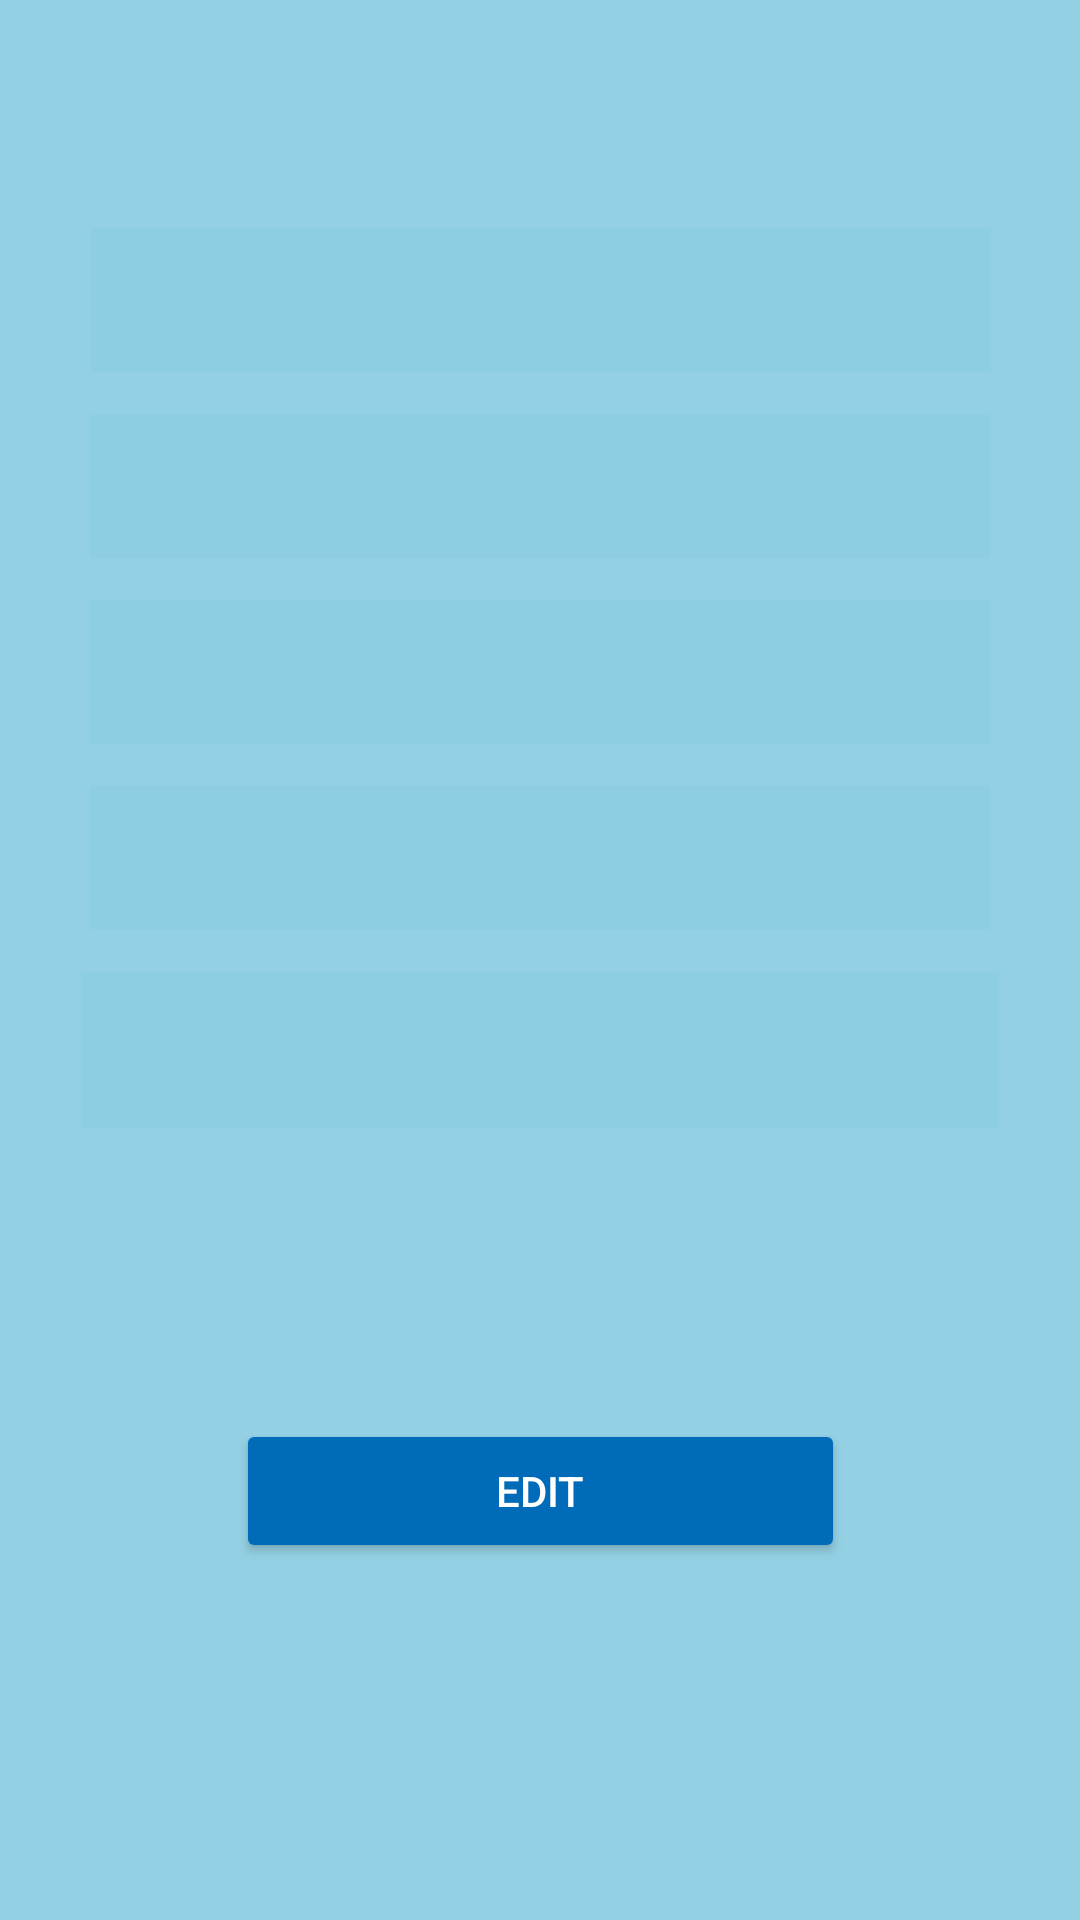

This screen was rendered from an Android layout file. Write that file and the resources it references.
<!-- AndroidManifest.xml: application theme Theme.FreelancingApp -->
<!-- res/layout/activity_order_form_read.xml -->
<?xml version="1.0" encoding="utf-8"?>
<androidx.constraintlayout.widget.ConstraintLayout xmlns:android="http://schemas.android.com/apk/res/android"
    xmlns:app="http://schemas.android.com/apk/res-auto"
    xmlns:tools="http://schemas.android.com/tools"
    android:layout_width="match_parent"
    android:layout_height="match_parent"
    android:background="#94D0E4"
    tools:context=".OrderFormRead"
    tools:layout_editor_absoluteX="1dp"
    tools:layout_editor_absoluteY="132dp">

    <TextView
        android:id="@+id/freelancerFirstName"
        android:layout_width="300dp"
        android:layout_height="48dp"
        android:layout_marginTop="76dp"
        android:background="#8ECEE1"
        android:ems="10"
        android:importantForAutofill="no"
        android:inputType="textAutoComplete"
        android:paddingLeft="10dp"
        android:paddingRight="10dp"
        android:textColor="#1E1E1E"
        android:textColorHint="@color/black"
        app:layout_constraintEnd_toEndOf="parent"
        app:layout_constraintHorizontal_bias="0.504"
        app:layout_constraintStart_toStartOf="parent"
        app:layout_constraintTop_toTopOf="parent" />

    <TextView
        android:id="@+id/freelancerLastName"
        android:layout_width="300dp"
        android:layout_height="48dp"
        android:layout_marginTop="14dp"
        android:background="#8ECEE1"
        android:ems="10"
        android:importantForAutofill="no"
        android:inputType="text"
        android:paddingLeft="10dp"
        android:paddingRight="10dp"
        android:textColor="#1E1E1E"
        android:textColorHint="@color/black"
        app:layout_constraintEnd_toEndOf="parent"
        app:layout_constraintHorizontal_bias="0.5"
        app:layout_constraintStart_toStartOf="parent"
        app:layout_constraintTop_toBottomOf="@+id/freelancerFirstName" />

    <TextView
        android:id="@+id/freelancerPhone"
        android:layout_width="300dp"
        android:layout_height="48dp"
        android:layout_marginTop="14dp"
        android:background="#8ECEE1"
        android:ems="10"
        android:importantForAutofill="no"
        android:inputType="phone"
        android:paddingLeft="10dp"
        android:paddingRight="10dp"
        android:textColor="#1E1E1E"
        android:textColorHint="@color/black"
        app:layout_constraintEnd_toEndOf="parent"
        app:layout_constraintHorizontal_bias="0.5"
        app:layout_constraintStart_toStartOf="parent"
        app:layout_constraintTop_toBottomOf="@+id/freelancerLastName"
        tools:ignore="MissingConstraints" />

    <TextView
        android:id="@+id/freelancerAddress"
        android:layout_width="300dp"
        android:layout_height="48dp"
        android:layout_marginTop="14dp"
        android:background="#8ECEE1"
        android:ems="10"
        android:importantForAutofill="no"
        android:inputType="textPostalAddress"
        android:paddingLeft="10dp"
        android:paddingRight="10dp"
        android:textColor="#1E1E1E"
        android:textColorHint="@color/black"
        app:layout_constraintEnd_toEndOf="parent"
        app:layout_constraintHorizontal_bias="0.5"
        app:layout_constraintStart_toStartOf="parent"
        app:layout_constraintTop_toBottomOf="@+id/freelancerPhone" />


    <TextView
        android:id="@+id/freelancerSkills"
        android:layout_width="306dp"
        android:layout_height="52dp"
        android:layout_marginTop="14dp"
        android:background="#8ECEE1"
        android:ems="10"
        android:importantForAutofill="no"
        android:inputType="textPostalAddress"
        android:paddingLeft="10dp"
        android:paddingRight="10dp"
        android:textColor="#1E1E1E"
        android:textColorHint="@color/black"
        app:layout_constraintEnd_toEndOf="parent"
        app:layout_constraintHorizontal_bias="0.5"
        app:layout_constraintStart_toStartOf="parent"
        app:layout_constraintTop_toBottomOf="@+id/freelancerAddress"
        tools:ignore="MissingConstraints" />

    <Button
        android:id="@+id/freelancerFormedit"
        android:layout_width="203dp"
        android:layout_height="48dp"
        android:layout_marginBottom="76dp"
        android:backgroundTint="#006BB9"
        android:text="Edit"
        android:textColor="@color/white"
        app:layout_constraintBottom_toBottomOf="parent"
        app:layout_constraintEnd_toEndOf="parent"
        app:layout_constraintStart_toStartOf="parent"
        app:layout_constraintTop_toBottomOf="@+id/freelancerSkills"
        app:layout_constraintVertical_bias="0.692" />

    <androidx.constraintlayout.widget.Guideline
        android:id="@+id/guideline2"
        android:layout_width="wrap_content"
        android:layout_height="wrap_content"
        android:orientation="vertical"
        app:layout_constraintGuide_begin="66dp" />

    <androidx.constraintlayout.widget.Guideline
        android:id="@+id/guideline3"
        android:layout_width="wrap_content"
        android:layout_height="wrap_content"
        android:orientation="vertical"
        app:layout_constraintGuide_begin="20dp" />

</androidx.constraintlayout.widget.ConstraintLayout>
<!-- resources referenced by this layout -->
<resources>
  <color name="black">#1E1E1E</color>
  <color name="white">#FFFFFFFF</color>
  <style name="Theme.FreelancingApp" parent="Base.Theme.FreelancingApp" />
  <style name="Base.Theme.FreelancingApp" parent="Theme.Material3.DayNight.NoActionBar">
          
          
          <item name="colorOnPrimary">@color/DBlue</item>item&gt;
          <item name="android:statusBarColor">@color/DBlue</item>&gt;
      </style>
  <color name="DBlue">#16788D</color>
</resources>
